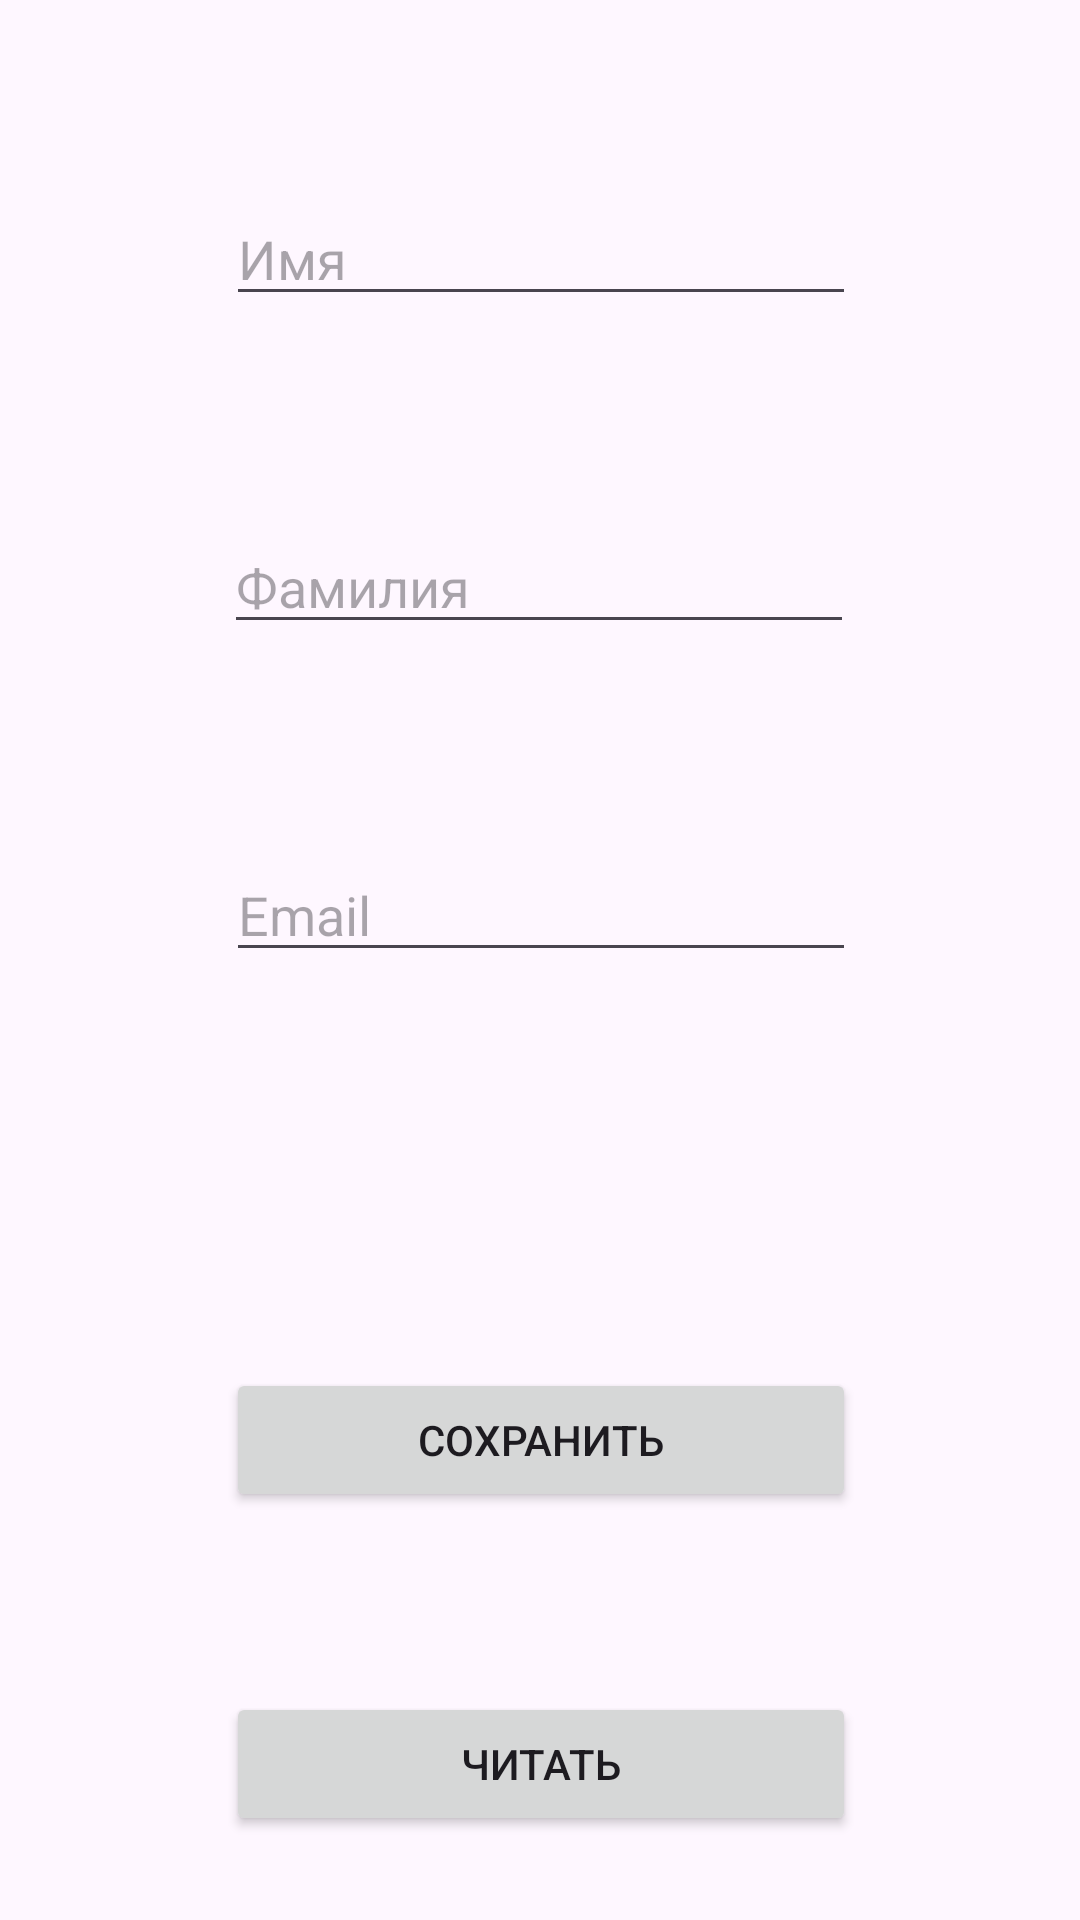

Android layout source for this screen:
<!-- AndroidManifest.xml: application theme Theme.BaseDataEkd -->
<!-- res/layout/activity_main.xml -->
<?xml version="1.0" encoding="utf-8"?>
<androidx.constraintlayout.widget.ConstraintLayout xmlns:android="http://schemas.android.com/apk/res/android"
    xmlns:app="http://schemas.android.com/apk/res-auto"
    xmlns:tools="http://schemas.android.com/tools"
    android:layout_width="match_parent"
    android:layout_height="match_parent"
    tools:context=".MainActivity">

    <Button
        android:id="@+id/button"
        android:layout_width="0dp"
        android:layout_height="wrap_content"
        android:layout_marginTop="60dp"
        android:onClick="onClickRead"
        android:text="Читать"
        app:layout_constraintEnd_toEndOf="@+id/button2"
        app:layout_constraintHorizontal_bias="0.498"
        app:layout_constraintStart_toStartOf="@+id/button2"
        app:layout_constraintTop_toBottomOf="@+id/button2" />

    <Button
        android:id="@+id/button2"
        android:layout_width="0dp"
        android:layout_height="wrap_content"
        android:layout_marginTop="132dp"
        android:onClick="onClickSave"
        android:text="Сохранить"
        app:layout_constraintEnd_toEndOf="@+id/edEmail"
        app:layout_constraintStart_toStartOf="@+id/edEmail"
        app:layout_constraintTop_toBottomOf="@+id/edEmail" />

    <EditText
        android:id="@+id/edName"
        android:layout_width="wrap_content"
        android:layout_height="wrap_content"
        android:layout_marginTop="64dp"
        android:ems="10"
        android:hint="Имя"
        android:inputType="text"
        app:layout_constraintEnd_toEndOf="parent"
        app:layout_constraintHorizontal_bias="0.502"
        app:layout_constraintStart_toStartOf="parent"
        app:layout_constraintTop_toTopOf="parent" />

    <EditText
        android:id="@+id/edSecName"
        android:layout_width="wrap_content"
        android:layout_height="wrap_content"
        android:layout_marginTop="68dp"
        android:ems="10"
        android:hint="Фамилия"
        android:inputType="text"
        app:layout_constraintEnd_toEndOf="parent"
        app:layout_constraintHorizontal_bias="0.497"
        app:layout_constraintStart_toStartOf="parent"
        app:layout_constraintTop_toBottomOf="@+id/edName" />

    <EditText
        android:id="@+id/edEmail"
        android:layout_width="wrap_content"
        android:layout_height="wrap_content"
        android:layout_marginTop="68dp"
        android:ems="10"
        android:hint="Email"
        android:inputType="text"
        app:layout_constraintEnd_toEndOf="parent"
        app:layout_constraintHorizontal_bias="0.502"
        app:layout_constraintStart_toStartOf="parent"
        app:layout_constraintTop_toBottomOf="@+id/edSecName" />
</androidx.constraintlayout.widget.ConstraintLayout>
<!-- resources referenced by this layout -->
<resources>
  <style name="Theme.BaseDataEkd" parent="Base.Theme.BaseDataEkd" />
  <style name="Base.Theme.BaseDataEkd" parent="Theme.Material3.DayNight.NoActionBar">
          
          
      </style>
</resources>
